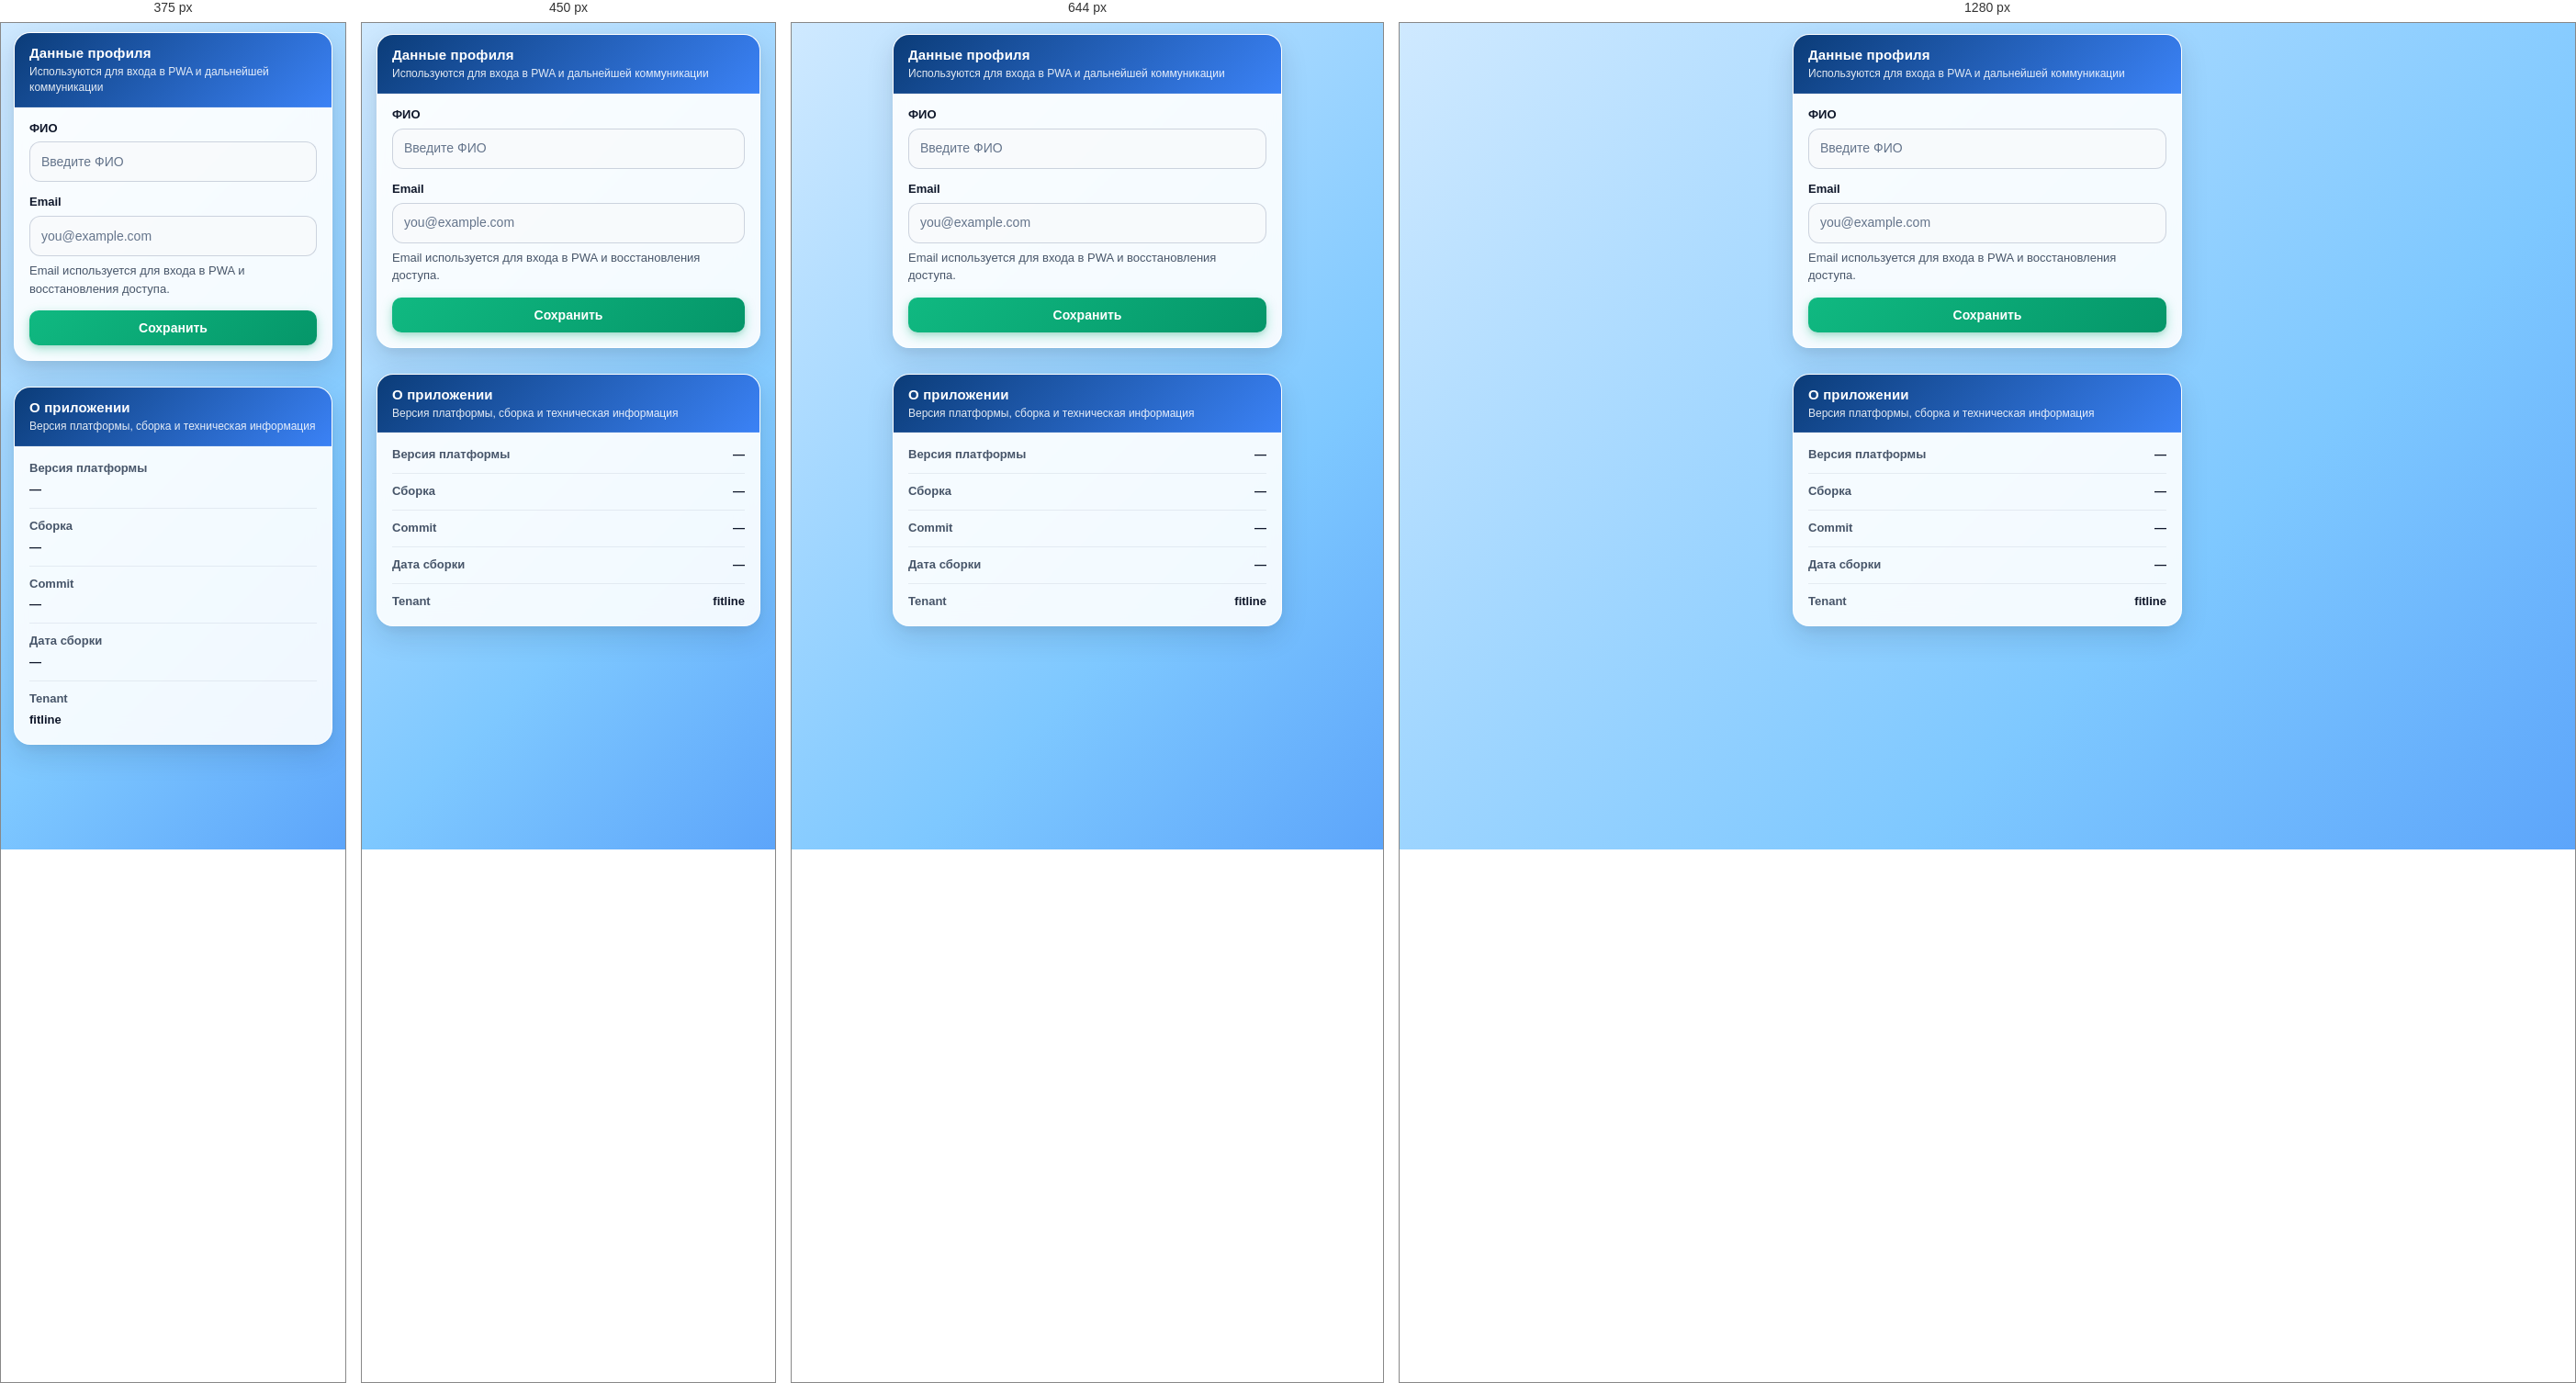
Rendered at 375 px, 450 px, 644 px and 1280 px, left to right.

<!-- file: settings.html -->
<!DOCTYPE html>
<html lang="ru">
<head>
  <meta charset="UTF-8" />
  <meta
    name="viewport"
    content="width=device-width, initial-scale=1.0, maximum-scale=1.0"
  />
  <title>Настройки</title>
  <link rel="stylesheet" href="css/styles.css" />
</head>
<body>
  <div class="page settings-page">
    <section class="card-section">
      <div class="card-section-header">
        <h2 class="card-section-title" id="settingsProfileTitle">Данные профиля</h2>
        <p class="card-section-subtitle" id="settingsProfileLead">
          Используются для входа в PWA и дальнейшей коммуникации
        </p>
      </div>

      <div class="card-section-body">
        <form class="settings-form" id="profileForm" novalidate>
          <div class="settings-field">
            <label for="profileFullName" class="settings-label" id="settingsFullNameLabel">ФИО</label>
            <input
              id="profileFullName"
              name="fullName"
              type="text"
              class="settings-input"
              autocomplete="name"
              placeholder="Введите ФИО"
            />
          </div>

          <div class="settings-field">
            <label for="profileEmail" class="settings-label" id="settingsEmailLabel">Email</label>
            <input
              id="profileEmail"
              name="email"
              type="email"
              class="settings-input"
              autocomplete="email"
              placeholder="you@example.com"
              required
            />
            <p class="settings-helper-text">
              Email используется для входа в PWA и восстановления доступа.
            </p>
          </div>

          <button
            type="submit"
            class="btn btn-primary btn-block"
            id="profileSaveButton"
          >
            Сохранить
          </button>

          <p
            class="settings-success-text"
            id="profileStatusMessage"
            hidden
          ></p>
        </form>
      </div>
    </section>

    <section class="card-section">
      <div class="card-section-header">
        <h2 class="card-section-title" id="settingsVersionTitle">О приложении</h2>
        <p class="card-section-subtitle">
          Версия платформы, сборка и техническая информация
        </p>
      </div>

      <div class="card-section-body">
        <div class="settings-info-list">
          <div class="settings-info-row">
            <span class="settings-info-label">Версия платформы</span>
            <span class="settings-info-value" id="settingsAppVersion">—</span>
          </div>

          <div class="settings-info-row">
            <span class="settings-info-label">Сборка</span>
            <span class="settings-info-value" id="settingsBuildVersion">—</span>
          </div>

          <div class="settings-info-row">
            <span class="settings-info-label">Commit</span>
            <span class="settings-info-value" id="settingsCommitHash">—</span>
          </div>

          <div class="settings-info-row">
            <span class="settings-info-label">Дата сборки</span>
            <span class="settings-info-value" id="settingsBuiltAt">—</span>
          </div>

          <div class="settings-info-row">
            <span class="settings-info-label">Tenant</span>
            <span class="settings-info-value" id="settingsTenantId">fitline</span>
          </div>
        </div>
      </div>
    </section>
  </div>

  <script>
    (function () {
      let TENANTCONFIG = null;
      let APPFEATURES = {
        home: true,
        myAgent: true,
        modules: true,
        sharedChat: true,
        affiliate: true,
        payments: true,
        settings: true
      };

      function getShell() {
        try {
          return window.parent?.AICAppShell || null;
        } catch (error) {
          console.error('[Settings] shell access failed', error);
          return null;
        }
      }

      function getTenantConfig() {
        const shell = getShell();
        try {
          return shell?.getTenantConfig?.() || null;
        } catch (error) {
          console.error('[Settings] tenant config read failed', error);
          return null;
        }
      }

      function getAppFeatures() {
        const shell = getShell();
        try {
          return shell?.getAppFeatures?.() || {};
        } catch (error) {
          console.error('[Settings] app features read failed', error);
          return {};
        }
      }

      function getText(key, fallback = '') {
        return TENANTCONFIG?.texts?.[key] ?? fallback;
      }

      function requestUserProfile() {
        try {
          window.parent?.postMessage?.({ type: 'request-user-profile' }, '*');
        } catch (error) {
          console.error('[Settings] request-user-profile failed', error);
        }
      }

      function applyUserProfile(profile) {
        if (!profile || typeof profile !== 'object') return;

        const fullNameInput = document.getElementById('profileFullName');
        const emailInput = document.getElementById('profileEmail');

        if (fullNameInput && typeof profile.fullName === 'string') {
          fullNameInput.value = profile.fullName;
        }

        if (emailInput && typeof profile.email === 'string') {
          emailInput.value = profile.email;
        }
      }

      function validateEmail(email) {
        return /^[^\s@]+@[^\s@]+\.[^\s@]+$/.test(email);
      }

      function setStatus(message, type) {
        const statusEl = document.getElementById('profileStatusMessage');
        if (!statusEl) return;

        if (!message) {
          statusEl.hidden = true;
          statusEl.textContent = '';
          statusEl.className = 'settings-success-text';
          return;
        }

        statusEl.hidden = false;
        statusEl.textContent = message;
        statusEl.className =
          type === 'error' ? 'settings-error-text' : 'settings-success-text';
      }

      function fillVersionInfo() {
        const shell = getShell();
        const version =
          shell && typeof shell.getVersionInfo === 'function'
            ? shell.getVersionInfo()
            : window.parent?.AICRuntime?.version || null;

        const tenantConfig =
          shell && typeof shell.getTenantConfig === 'function'
            ? shell.getTenantConfig()
            : null;

        if (version) {
          const appVersionEl = document.getElementById('settingsAppVersion');
          const buildVersionEl = document.getElementById('settingsBuildVersion');
          const commitHashEl = document.getElementById('settingsCommitHash');
          const builtAtEl = document.getElementById('settingsBuiltAt');

          if (appVersionEl) {
            appVersionEl.textContent = version.appVersion || '—';
          }

          if (buildVersionEl) {
            buildVersionEl.textContent = version.buildVersion || '—';
          }

          if (commitHashEl) {
            commitHashEl.textContent = version.commitHash || '—';
          }

          if (builtAtEl) {
            builtAtEl.textContent = version.builtAt || '—';
          }
        }

        if (tenantConfig) {
          const tenantIdEl = document.getElementById('settingsTenantId');
          if (tenantIdEl) {
            tenantIdEl.textContent = tenantConfig.tenantId || '—';
          }
        }
      }

      function applyTenantTexts() {
        const profileTitleEl = document.getElementById('settingsProfileTitle');
        const profileLeadEl = document.getElementById('settingsProfileLead');
        const fullNameLabelEl = document.getElementById('settingsFullNameLabel');
        const emailLabelEl = document.getElementById('settingsEmailLabel');
        const saveButtonEl = document.getElementById('profileSaveButton');
        const versionTitleEl = document.getElementById('settingsVersionTitle');

        if (profileTitleEl) {
          profileTitleEl.textContent = getText(
            'settingsProfileTitle',
            'Данные профиля'
          );
        }

        if (profileLeadEl) {
          profileLeadEl.textContent = getText(
            'settingsProfileLead',
            'Используются для входа в PWA и дальнейшей коммуникации'
          );
        }

        if (fullNameLabelEl) {
          fullNameLabelEl.textContent = getText(
            'settingsFullNameLabel',
            'ФИО'
          );
        }

        if (emailLabelEl) {
          emailLabelEl.textContent = getText(
            'settingsEmailLabel',
            'Email'
          );
        }

        if (saveButtonEl) {
          saveButtonEl.textContent = getText(
            'settingsSaveButton',
            'Сохранить'
          );
        }

        if (versionTitleEl) {
          versionTitleEl.textContent = getText(
            'settingsVersionTitle',
            'О приложении'
          );
        }

        document.title =
          getText('settingsPageTitle', '') ||
          getText('navSettings', '') ||
          'Настройки';
      }

      function renderDisabledState() {
        const form = document.getElementById('profileForm');
        const statusEl = document.getElementById('profileStatusMessage');

        if (form) {
          Array.from(form.elements).forEach(function (el) {
            el.disabled = true;
          });
        }

        if (statusEl) {
          setStatus(
            getText('settingsDisabledText', 'Раздел настроек сейчас недоступен.'),
            'error'
          );
        }
      }

      function syncSettingsAvailability() {
        const form = document.getElementById('profileForm');
        if (!form) return;

        const disabled = APPFEATURES.settings === false;

        Array.from(form.elements).forEach(function (el) {
          el.disabled = disabled;
        });

        if (disabled) {
          renderDisabledState();
        } else {
          setStatus('', 'success');
        }
      }

      function bindProfileForm() {
        const form = document.getElementById('profileForm');
        if (!form) return;

        form.addEventListener('submit', function (event) {
          event.preventDefault();

          if (APPFEATURES.settings === false) {
            setStatus(
              getText('settingsDisabledText', 'Раздел настроек сейчас недоступен.'),
              'error'
            );
            return;
          }

          const fullNameInput = document.getElementById('profileFullName');
          const emailInput = document.getElementById('profileEmail');

          const fullName = fullNameInput?.value?.trim() || '';
          const email = emailInput?.value?.trim() || '';

          if (!email) {
            setStatus(
              getText('settingsEmailRequiredError', 'Укажите email для входа в PWA'),
              'error'
            );
            emailInput?.focus();
            return;
          }

          if (!validateEmail(email)) {
            setStatus(
              getText('settingsEmailInvalidError', 'Введите корректный email'),
              'error'
            );
            emailInput?.focus();
            return;
          }

          const profile = {
            fullName,
            email
          };

          try {
            window.parent?.postMessage?.(
              {
                type: 'save-user-profile',
                profile
              },
              '*'
            );

            setStatus(
              getText('settingsProfileSaved', 'Данные профиля сохранены'),
              'success'
            );
          } catch (error) {
            console.error('[Settings] save-user-profile failed', error);
            setStatus(
              getText('settingsProfileSaveError', 'Не удалось сохранить профиль'),
              'error'
            );
          }
        });
      }

      function applyAppFeatures(features) {
        APPFEATURES = { ...APPFEATURES, ...(features || {}) };
        syncSettingsAvailability();
      }

      window.addEventListener('message', function (event) {
        const data = event.data;
        if (!data || typeof data !== 'object') return;

        if (data.type === 'user-profile') {
          applyUserProfile(data.profile);
        } else if (data.type === 'app-features') {
          applyAppFeatures(data.features || {});
        }
      });

      document.addEventListener('DOMContentLoaded', function () {
        TENANTCONFIG = getTenantConfig();
        APPFEATURES = { ...APPFEATURES, ...getAppFeatures() };

        applyTenantTexts();
        fillVersionInfo();
        bindProfileForm();
        syncSettingsAvailability();
        requestUserProfile();

        window.parent?.postMessage?.({ type: 'request-app-features' }, '*');
      });
    })();
  </script>
</body>
</html>


/* @media block from styles.css */
@media (max-width: 380px) {
  #homeAffiliateCard .home-affiliate-balance {
    flex-direction: column;
    align-items: flex-start;
  }

  #homeAffiliateCard .home-affiliate-balance-value {
    text-align: left;
  }
}

/* @media block from styles.css */
@media (max-width: 380px) {
  .settings-info-row {
    flex-direction: column;
    align-items: stretch;
    gap: 4px;
  }

  .settings-info-value {
    max-width: 100%;
    text-align: left;
  }
}

/* @media block from styles.css */
@media (max-width: 420px) {
  .page-my-agent {
    padding: 10px 14px 14px;
  }

  .agent-access-banner {
    padding: 12px;
    gap: 10px;
  }

  .agent-access-banner__text {
    font-size: 12px;
    line-height: 1.5;
  }

  .agent-access-banner__button {
    width: 100%;
    min-width: 0;
  }
   
  .chat-messages {
    max-height: 360px;
  }

  .chat-message {
    max-width: 92%;
  }

  .chat-input {
    min-height: 82px;
  }
}

/* @media block from styles.css */
@media (max-width: 480px) {
  .module-card-toggle {
    min-height: 50px;
    gap: 8px;
  }

  .module-card-header-main {
    gap: 4px;
  }

  .module-card-title {
    font-size: 16px;
  }

  .module-card-title-ru {
    font-size: 13px;
  }

  .module-card-top {
    grid-template-columns: 1fr;
    row-gap: 8px;
  }

  .module-card-top .module-card-badge {
    justify-self: start;
    min-height: 22px;
    padding: 4px 8px;
    font-size: 10px;
  }

  .modules-summary-body .profile-row {
    padding: 11px 12px;
    gap: 5px;
  }

  .modules-summary-body .profile-label {
    font-size: 11px;
  }

  .modules-summary-body .profile-value,
  .module-card-description-list li,
  .module-card-short-description {
    font-size: 13px;
  }
}

/* @media block from styles.css */
@media (max-width: 520px) {
  .auth-start-card {
    border-radius: 20px;
  }

  .auth-start-header {
    padding: 17px 16px 15px;
  }

  .auth-start-card .card-section-body {
    padding: 16px;
  }

  .auth-start-note {
    padding: 12px 13px;
  }

  .auth-consent-item {
    gap: 9px;
    padding: 11px 12px;
  }
}

/* @media block from styles.css */
@media (max-width: 380px) {
  .screen {
    padding: 12px;
  }

  .app-shell {
    height: calc(100vh - 24px);
    height: calc(100dvh - 24px);
  }

  .auth-start-title {
    font-size: 38px;
  }

  .auth-start-subtitle {
    font-size: 13px;
  }

  .auth-start-note,
  .auth-consent-item {
    font-size: 13px;
  }

  .home-page {
    padding: 10px 12px 16px;
  }

  .home-module-top {
    flex-direction: column;
    align-items: flex-start;
  }

  .home-links-row {
    flex-direction: column;
    align-items: flex-start;
    gap: 10px;
  }

  .settings-page {
    padding: 10px 14px 14px;
  }

  .settings-info-row {
    flex-direction: column;
    align-items: stretch;
    gap: 4px;
  }

  .settings-info-value {
    max-width: 100%;
    text-align: left;
  }

  .nav-btn-label {
    font-size: 10px;
  }
}

/* @media block from styles.css */
@media (min-width: 768px) {
  .screen {
    align-items: center;
  }

  .app-shell {
    max-width: var(--app-max-width);
  }
}

/* @media block from styles.css */
@media (max-width: 380px) {
  .partner-balance-row {
    flex-direction: column;
    align-items: flex-start;
  }

  .partner-balance-value {
    text-align: left;
  }
}

/* @media block from styles.css */
@media (max-width: 420px) {
  .payments-tariff-top {
    flex-direction: column;
    align-items: flex-start;
  }

  .payments-tariff-price-wrap {
    text-align: left;
  }

  .payments-plan-meta-item {
    align-items: flex-start;
    flex-direction: column;
  }

  .payments-plan-meta-value {
    text-align: left;
  }
}